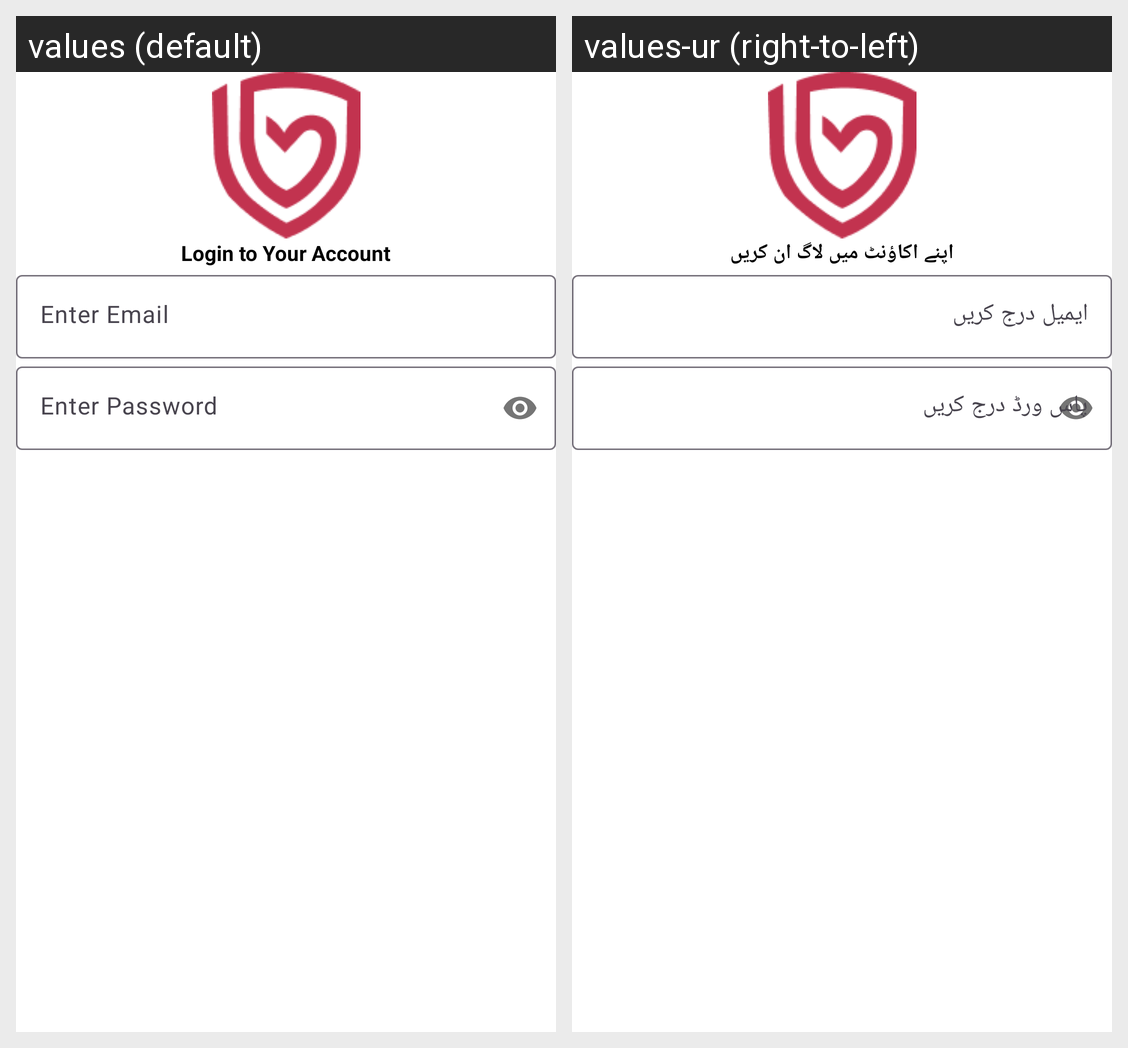

The same Android screen rendered under two of its app's locales, left to right. List the strings drawn on it with the default value and each locale's translation.
Android screen res/layout/activity_police_login.xml rendered under 2 locales, left to right: values (default), values-ur (right-to-left). Device: Nexus 5 (rendered at 1080×1920; each locale shown at half size, 540×960, under a caption strip naming it); theme Theme.MyFyp.
Strings drawn on this screen, with the default value and each locale's value (text and hints the layout hard-codes, and strings that could not be matched under every locale, appear in the picture but are not listed):

login_to_your_account
  values: Login to Your Account
  values-ur: اپنے اکاؤنٹ میں لاگ ان کریں

enter_email_hint
  values: Enter Email
  values-ur: ایمیل درج کریں

enter_password_hint
  values: Enter Password
  values-ur: پاس ورڈ درج کریں
